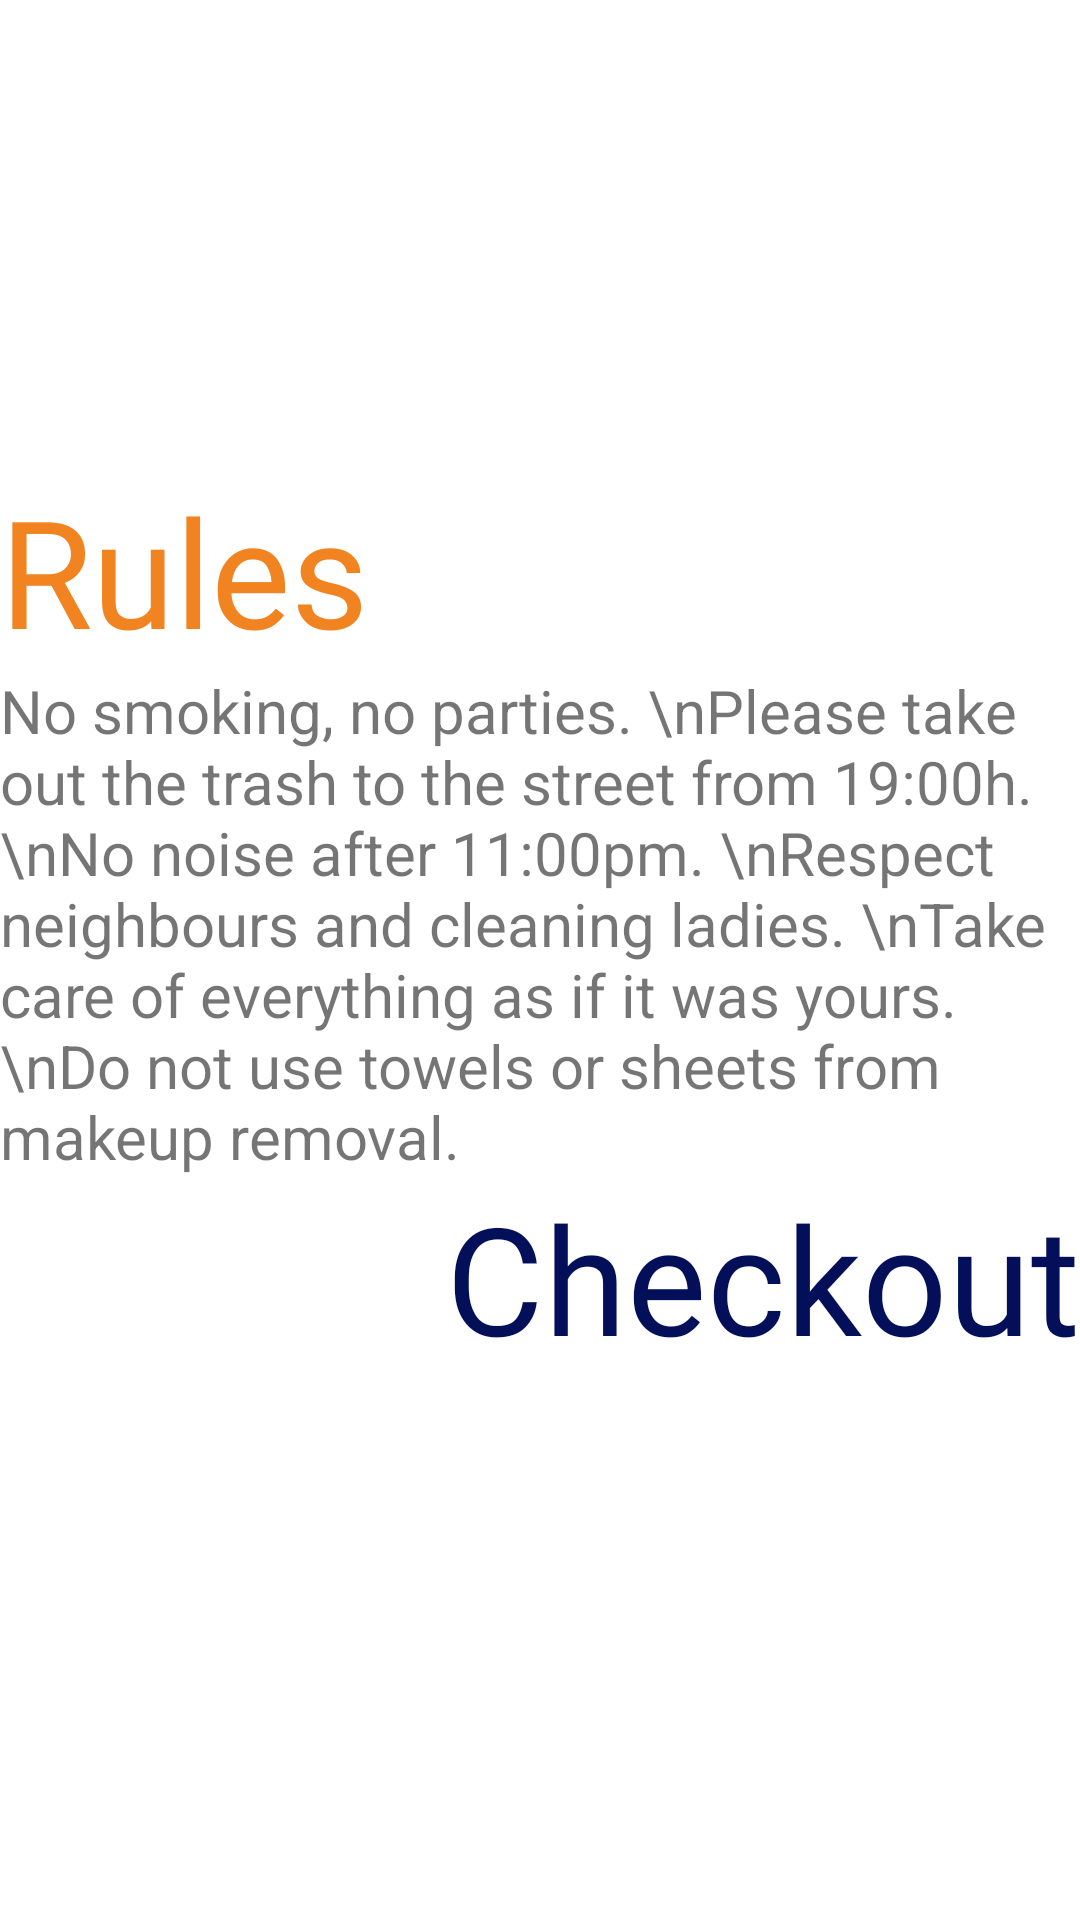

Android layout source for this screen:
<!-- AndroidManifest.xml: application theme full_screen -->
<!-- res/layout/fragment_your_stay.xml -->
<?xml version="1.0" encoding="utf-8"?>
<androidx.constraintlayout.widget.ConstraintLayout xmlns:android="http://schemas.android.com/apk/res/android"
    xmlns:app="http://schemas.android.com/apk/res-auto"
    xmlns:tools="http://schemas.android.com/tools"
    android:layout_width="match_parent"
    android:layout_height="match_parent"
    tools:context=".UI.YourStay">

    <androidx.constraintlayout.widget.ConstraintLayout
        android:layout_width="match_parent"
        android:layout_height="wrap_content"
        app:layout_constraintStart_toStartOf="parent"
        app:layout_constraintTop_toTopOf="parent"
        app:layout_constraintBottom_toBottomOf="parent"
        app:layout_constraintEnd_toEndOf="parent">

        <TextView
            android:id="@+id/txtTitle"
            android:layout_width="match_parent"
            android:layout_height="wrap_content"
            android:text="@string/rules_title"
            android:layout_margin="@dimen/common_margin"
            android:fontFamily="@font/roboto_bold"
            android:textColor="@color/orangeMC"
            android:textSize="50sp"
            app:layout_constraintStart_toStartOf="parent"
            app:layout_constraintTop_toTopOf="parent" />

        <TextView
            android:id="@+id/txtRules"
            android:layout_width="match_parent"
            android:layout_height="wrap_content"
            android:layout_margin="@dimen/common_margin"
            android:text="No smoking, no parties.
\nPlease take out the trash to the street from 19:00h.
\nNo noise after 11:00pm.
\nRespect neighbours and cleaning ladies.
\nTake care of everything as if it was yours.
\nDo not use towels or sheets from makeup removal."
            android:textSize="20sp"
            app:layout_constraintEnd_toEndOf="parent"
            app:layout_constraintStart_toStartOf="parent"
            app:layout_constraintTop_toBottomOf="@+id/txtTitle" />

        <TextView
            android:id="@+id/txtTitle1"
            android:layout_width="match_parent"
            android:layout_height="wrap_content"
            android:layout_margin="@dimen/common_margin"
            android:textColor="@color/mBlue"
            android:fontFamily="@font/roboto_bold"
            android:textAlignment="textEnd"
            android:text="@string/checkout_title"
            android:textSize="50sp"
            app:layout_constraintStart_toStartOf="parent"
            app:layout_constraintTop_toBottomOf="@+id/txtRules" />

        <TextView
            android:id="@+id/txtRules1"
            android:layout_width="match_parent"
            android:layout_height="wrap_content"
            android:layout_margin="@dimen/common_margin"
            android:textAlignment="textEnd"
            android:textSize="18sp"
            app:layout_constraintEnd_toEndOf="parent"
            app:layout_constraintStart_toStartOf="parent"
            app:layout_constraintTop_toBottomOf="@+id/txtTitle1" />
    </androidx.constraintlayout.widget.ConstraintLayout>
</androidx.constraintlayout.widget.ConstraintLayout>
<!-- resources referenced by this layout -->
<resources>
  <color name="mBlue">#031059</color>
  <color name="orangeMC">#F18420</color>
  <string name="checkout_title" translatable="false">Checkout</string>
  <string name="rules_title">Rules</string>
  <style name="full_screen" parent="Theme.MaterialComponents.Light.NoActionBar">
          <item name="android:windowNoTitle">true</item>
          <item name="android:windowFullscreen">true</item>
          <item name="android:statusBarColor">@android:color/transparent</item>
      </style>
</resources>
